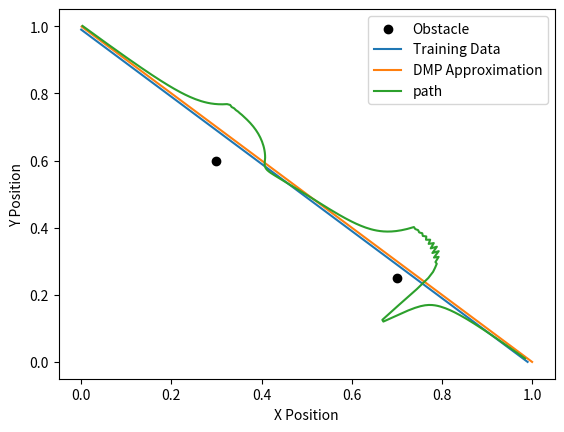

This chart was generated by the following Python code:
"""
Author: Jonathan Schwartz (github.com/SchwartzCode)
More information on Dynamic Movement Primitives available at:
https://arxiv.org/abs/2102.03861
https://www.frontiersin.org/articles/10.3389/fncom.2013.00138/full
"""
import matplotlib.pyplot as plt
import numpy as np
import copy
import math as m

class ObstacleCircle(object):
    def __init__(self, origin, radius):
        self.x = origin[0]
        self.y = origin[1]
        self.radius = radius

    def distance_to(self, item):
        if isinstance(item, ObstacleCircle):
            return m.sqrt((self.x - item.x)**2 + (self.y - item.y)**2)
        else:
            # assume point that can be indexed
            return m.sqrt((self.x - item[0])**2 + (self.y - item[1])**2)

    def __repr__(self):
        return "Origin: (" + str(self.x) + ", " + str(self.y) + ") ~ r" + str(self.radius)

class CircleEvent(ObstacleCircle):

    def __init__(self, circle, start_pt):
        self.circle = circle
        self.start_pt = start_pt
        self.end_pt = None

    def __repr__(self):
        return "Origin: (" + str(self.x) + ", " + str(self.y) + ") ~ r" + str(self.radius)

class DMP(object):

    def __init__(self, training_data, data_period, K=156.25, B=25,
                 timesteps=500, repel_factor=0.001):
        """
        Arguments:
            training_data - data in for [(x1,y1), (x2,y2), ...]
            data_period   - amount of time training data covers
            K and B       - spring and damper constants to define DMP behavior
            timesteps     - number of points in generated trajectories
            repel_factor  - controls how much path will avoid obstacles
        """
        self.K = K  # virtual spring constant
        self.B = B  # virtual damper coefficient

        self.dt = data_period / timesteps
        self.timesteps = timesteps

        self.weights = None  # weights used to generate DMP trajectories
        self.obstacles = None

        self.repel_factor = repel_factor
        self.avoidance_distance = 0.1
        self.DMP_path_attraction = 10

        # self.T_orig = data_period
        # self.training_data = training_data

        self.find_basis_functions_weights(training_data, data_period)

    def find_basis_functions_weights(self, training_data, data_period, num_weights=10):
        """
        Arguments:
            data [(steps x spacial dim) np array] - data to replicate with DMP
            data_period [float] - time duration of data
        """

        self.training_data = training_data # for plotting

        dt = data_period / len(training_data)

        init_state = training_data[0]  # initial pos
        goal_state = training_data[-1]  # assume goal is reached by end of data

        # means (C) and std devs (H) of gaussian basis functions
        C = np.linspace(0, 1, num_weights)
        H = (0.65*(1./(num_weights-1))**2)

        for dim in range(len(training_data[0])):

            dimension_data = training_data[:,dim]

            q0 = init_state[dim]
            g = goal_state[dim]

            q = q0
            qd_last = 0

            phi_vals = []
            f_vals = []

            for i, _ in enumerate(dimension_data):
                if i + 1 == len(dimension_data):
                    qd = 0
                else:
                    qd = (dimension_data[i+1] - dimension_data[i]) / dt

                Phi = [np.exp(-0.5 * ((i * dt / data_period) - c)**2 / H)
                       for c in C]
                Phi = Phi/np.sum(Phi)

                qdd = (qd - qd_last)/dt

                f = (qdd * data_period**2 - self.K * (g - q) + self.B * qd
                     * data_period) / (g - q0)

                phi_vals.append(Phi)
                f_vals.append(f)

                qd_last = qd
                q += qd * dt

            phi_vals = np.asarray(phi_vals)
            f_vals = np.asarray(f_vals)

            w = np.linalg.lstsq(phi_vals, f_vals, rcond=None)

            if self.weights is None:
                self.weights = np.asarray(w[0])
            else:
                self.weights = np.vstack([self.weights, w[0]])

        return self.weights  # TODO: neccesary?

    def recreate_trajectory(self, init_state, goal_state, T, path):
        """
        init_state - initial state/position
        goal_state - goal state/position
        T  - amount of time to travek q0 -> g
        path - TODO
        """

        nrBasis = len(self.weights[0])  # number of gaussian basis functions

        # means (C) and std devs (H) of gaussian basis functions
        C = np.linspace(0, 1, nrBasis)
        H = (0.65*(1./(nrBasis-1))**2)

        # initialize virtual system
        t = 0

        # for plotting
        self.train_t_vals = np.arange(0, T, self.timesteps)
        # TODO: is self.period variable used

        if not isinstance(init_state, np.ndarray):
            init_state = np.asarray(init_state)
        if not isinstance(goal_state, np.ndarray):
            goal_state = np.asarray(goal_state)

        q = init_state
        dimensions = self.weights.shape[0]
        qd = np.zeros(dimensions)
        qdd = np.zeros(dimensions)

        positions = []
        for k in range(self.timesteps):
            new_state = []
            t = t + self.dt

            if path is not None:

                self.account_for_obstacles(path)

                obs_force = np.zeros(dimensions)
                path_norm_vec = np.zeros(2)
                if k+1 < self.timesteps:
                    path_norm_vec = self.get_vec_normal_to_path(path[k], path[k+1])

                # print("path norm vec q", path_norm_vec, q)
                if self.obstacles is not None:
                    obs_force = self.get_obstacle_force((q+path[k])/2, path_norm_vec)
                goal_dist = self.dist_between(q, goal_state)

                if 0.02 > goal_dist:
                    break

                goal_force = 0

                qdd = self.B*qd/T
                # - obs_force
                q = path[k] - obs_force

            else:

                qdd = np.zeros(dimensions)

                for dim in range(dimensions):

                    if t <= T:
                        Phi = [np.exp(-0.5 * ((t / T) - c)**2 / H) for c in C]
                        Phi = Phi / np.sum(Phi)
                        f = np.dot(Phi, self.weights[dim])
                    else:
                        f = 0

                    # simulate dynamics
                    qdd[dim] = self.K*(goal_state[dim] - q[dim])/T**2 - self.B*qd[dim]/T + (goal_state[dim] - init_state[dim])*f/T**2

            qd = qd + qdd * self.dt
            q = q + qd * self.dt

            # TODO: get rid of this
            if not isinstance(q, list):
                new_state = q.tolist()

            positions.append(new_state)

        pos_arr = np.asarray(positions)
        dists = []
        for i in range(1,pos_arr.shape[0]):
            dists.append(self.dist_between(pos_arr[i-1], pos_arr[i]))
        dists.sort()


        return np.arange(0, self.timesteps * self.dt, self.dt), positions

    def get_vec_normal_to_path(self, last_state, next_state):
        diffs = np.array([next_state[0] - last_state[0], next_state[1] - last_state[1]])
        normal_vec = np.array([diffs[0], -1 / diffs[1]])
        return normal_vec / np.linalg.norm(normal_vec)

    def account_for_obstacles(self, path):
        obstacle_circles = []
        for obs in self.obstacles:
            obstacle_circles.append(ObstacleCircle(obs, self.avoidance_distance))

        # combine circles that overlap
        i = 0
        while(i < len(obstacle_circles)-1):
            j = i+1
            while(j < len(obstacle_circles)):
                circ_dist = obstacle_circles[i].distance_to(obstacle_circles[j])
                if circ_dist < max(obstacle_circles[i].radius, obstacle_circles[j].radius):

                    circ2 = obstacle_circles.pop(j)
                    circ1 = obstacle_circles.pop(i)
                    new_circ_x = (circ1.x + circ2.x)/2
                    new_circ_y = (circ1.y + circ2.y)/2
                    new_circ_rad = max(circ1.radius, circ2.radius) + circ_dist

                    obstacle_circles.append(ObstacleCircle([new_circ_x, new_circ_y], new_circ_rad))
                    i = -1  # gets set to 0 by i++ below
                    break

                else:
                    j += 1
            i += 1

        circle_events = self.get_circle_events(path, obstacle_circles)

        """
        TODO

        - draw perpendicular line to path through circle center
        - of 2 intersections perp line makes with circ, use one that is closer to path
        - draw dubins from before first int to that point
        - draw dubins from that point to after second int
        """

    def get_circle_events(self, path, circles):

        circle_flags = np.zeros(len(circles))

        circle_events = []
        for i in range(len(circles)):
            circle_events.append(None)

        for path_pt in path:
            for i, circ in enumerate(circles):
                dist = circ.distance_to(path_pt)
                if dist < self.avoidance_distance and not circle_flags[i]:
                    # circle in range
                    circle_flags[i] = 1
                    circle_events[i] = (CircleEvent(circ, path_pt))
                elif dist > self.avoidance_distance and circle_flags[i]:
                    # circle out of range
                    circle_flags[i] = 0
                    circle_events[i].end_pt = path_pt

        return circle_events

    def get_obstacle_force(self, state, normal_vec):

        obstacle_force = np.zeros(len(self.obstacles[0]))

        for obs in self.obstacles:
            new_force = []

            dist = np.sum(np.sqrt((state - obs)**2))


            force = self.repel_factor / dist**2

            # print("\t obs dist force the quantity", obs, dist, force, ((obs - state) @ normal_vec))


            obstacle_force += force * ((obs - state) @ normal_vec) / np.linalg.norm(obs - state)
            # TODO: all lists or all np arrays for inputs
            # for dim in range(len(self.obstacles[0])):
            #     obstacle_force[dim] = (force * (obs[dim] - state[dim]))

        return obstacle_force

    def goal_attraction(self, state, path_point):

        state = np.asarray(state)

        dx = state[0] - path_point[0]
        dy = state[1] - path_point[1]
        dist = -np.sqrt(dx**2 + dy**2)

        att_force = np.array([dx/dist, dy/dist])*self.DMP_path_attraction
        return att_force

    @staticmethod
    def dist_between(p1, p2):
        return np.linalg.norm(p1 - p2)

    def solve_trajectory(self, q0, g, T, visualize=True, obstacles=None):

        _, path = self.recreate_trajectory(q0, g, T, None)

        self.obstacles = obstacles
        t, pos = self.recreate_trajectory(q0, g, T, path)
        state_hist = np.asarray(pos)
        path = np.asarray(path)

        # state_hist = np.asarray(pos)

        if visualize:
            if self.training_data.shape[1] == 2:
                if self.obstacles is not None:
                    for i, obs in enumerate(self.obstacles):
                        if i == 0:
                            plt.scatter(obs[0], obs[1], color='k', label='Obstacle')
                        else:
                            plt.scatter(obs[0], obs[1], color='k')
                plt.plot(self.training_data[:,0], self.training_data[:,1],
                         label="Training Data")
                plt.plot(path[:,0], path[:,1],
                         label="DMP Approximation")
                plt.plot(state_hist[:,0], state_hist[:,1],
                         label="path")

                plt.xlabel("X Position")
                plt.ylabel("Y Position")
                plt.legend()
                plt.show()

        return t, pos

    def show_DMP_purpose(self):
        """
        This function conveys the purpose of DMPs:
            to capture a trajectory and be able to stretch
            and squeeze it in terms of start and stop position
            or time
        """
        q0_orig = self.training_data[0]
        g_orig = self.training_data[-1]

        t_norm, pos_norm = self.recreate_trajectory(q0_orig,
                                                    g_orig,
                                                    self.T_orig)
        t_fast, pos_fast = self.recreate_trajectory(q0_orig,
                                                    g_orig,
                                                    self.T_orig/2)
        t_close, pos_close = self.recreate_trajectory(q0_orig,
                                                      g_orig/2,
                                                      self.T_orig)

        plt.plot(self.train_t_vals, self.training_data,
                 label="Training Data")
        plt.plot(t_norm, pos_norm, label="DMP Approximation",
                 linestyle='--')
        plt.plot(t_fast, pos_fast, label="Decreasing time duration",
                 linestyle='--')
        plt.plot(t_close, pos_close, label='Decreasing goal position',
                 linestyle='--')
        plt.xlabel("X Position")
        plt.ylabel("Y Position")
        plt.legend()
        plt.show()


if __name__ == '__main__':
    period = 2*np.pi
    # t = np.arange(0, np.pi/2, 0.01)
    # training_data = np.asarray([np.sin(t) + 0.02*np.random.rand(t.shape[0]),
    #                             np.cos(t) + 0.02*np.random.rand(t.shape[0]) ]).T
    t = np.arange(0,1,0.01)
    training_data = np.asarray([t, np.flip(t,0)]).T

    DMP_controller = DMP(training_data, period)
    # DMP_controller.show_DMP_purpose()

    obs = np.asarray([[0.3, 0.6], [0.7,0.25]])
    # obs = np.asarray([[0.435,0.9], [0.87,0.5]])
    # obs = np.asarray([[0.435,0.8]])
    # obs = np.asarray([[0.7,0.7]])
    DMP_controller.solve_trajectory([0,1], [1,0], 3, obstacles=obs)

"""
okay here's how to handle the obstacles:
- draw circle around each obstacle point
- dubins curve from two points before first intersection to furthest point on circle
    (create angle with obstacle point as center & the two points [next to intersection points && not inside circle]
    and draw bisector of circle_radius, add point with heading tangent to circ there)
      -> probably want points to be slightly further than radius length to give dubins some slack to work with
- dubins curve from the two circle tangent points from bisector to the two points right after second intersection
- to handle close obstacles:
    for multiple obs in obstacles:
        if dist_nearest_obstacle(obs) < turning_radius:
            -average two points
            - draw larger circle around average (~1.5x max(turning_radius, dist(obs, nearest_obs)))
            - remove two points from obs, add larger circ (or maybe just have a separate storage for these)
              - next point is skipped in loop
    - keep doing above loop until it loops through all points without making a change



"""
